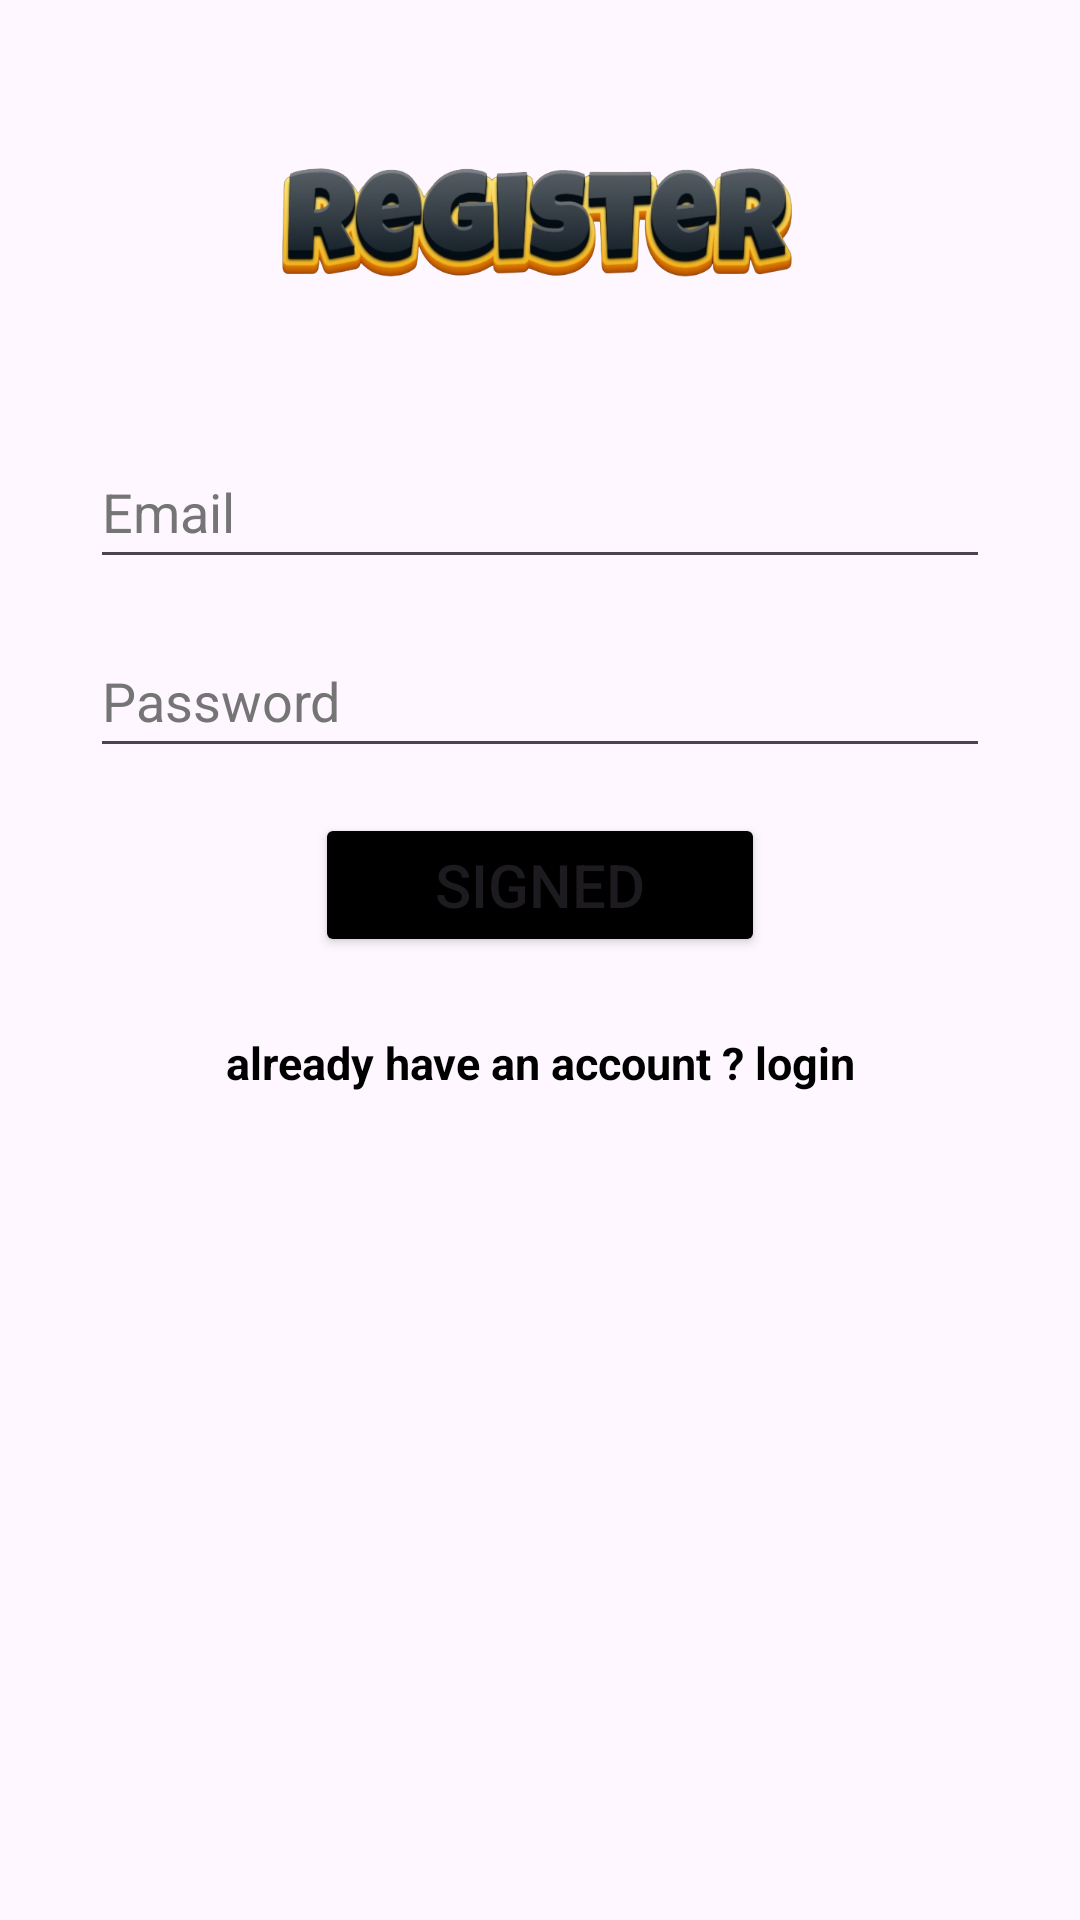

The Android layout XML behind this screen, and the referenced resources:
<!-- AndroidManifest.xml: application theme Theme.Ecomapp -->
<!-- res/layout/activity_registerpage.xml -->
<?xml version="1.0" encoding="utf-8"?>
<LinearLayout xmlns:android="http://schemas.android.com/apk/res/android"
    xmlns:app="http://schemas.android.com/apk/res-auto"
    xmlns:tools="http://schemas.android.com/tools"
    android:layout_width="match_parent"
    android:layout_height="match_parent"
    tools:context=".Registerpage">

    <LinearLayout
        android:id="@+id/linearLayout"
        android:layout_width="match_parent"
        android:layout_height="match_parent"
        android:orientation="vertical"
        android:padding="15dp"
        android:paddingTop="40dp"
        android:paddingBottom="40dp"
        app:layout_constraintBottom_toTopOf="@+id/imageView2"
        app:layout_constraintEnd_toEndOf="parent"
        app:layout_constraintStart_toStartOf="parent"
        app:layout_constraintTop_toTopOf="parent">

        <ImageView
            android:layout_width="200dp"
            android:layout_height="80dp"
            android:layout_marginTop="20dp"
            android:layout_gravity="center"
            android:src="@drawable/reicon"/>

        <EditText
            android:id="@+id/signupemail"
            android:layout_width="match_parent"
            android:layout_height="wrap_content"
            android:layout_marginLeft="15dp"
            android:layout_marginTop="30dp"
            android:layout_marginRight="15dp"
            android:autofillHints="emailAddress"
            android:ems="10"
            android:hint="Email"
            android:inputType="textEmailAddress"
            android:minHeight="48dp"
            android:textColorHint="#757575" />

        <EditText
            android:id="@+id/signuppassword"
            android:layout_width="match_parent"
            android:layout_height="wrap_content"
            android:layout_marginLeft="15dp"
            android:layout_marginTop="15dp"
            android:layout_marginRight="15dp"
            android:autofillHints="password"
            android:ems="10"
            android:hint="Password"
            android:inputType="numberPassword"
            android:minHeight="48dp"
            android:textColorHint="#757575" />

        <Button
            android:id="@+id/signup"
            android:layout_width="150dp"
            android:layout_gravity="center"
            android:layout_height="wrap_content"
            android:layout_margin="15dp"
            android:backgroundTint="@color/black"
            android:text="signed"
            android:textSize="20dp"/>

        <TextView
            android:id="@+id/pagelogin"
            android:layout_width="match_parent"
            android:layout_height="wrap_content"
            android:gravity="center_horizontal"
            android:layout_margin="10dp"
            android:text="already have an account ? login"
            android:textColor="#000"
            android:textStyle="bold"
            android:textSize="15dp" />
    </LinearLayout>


</LinearLayout>
<!-- resources referenced by this layout -->
<resources>
  <!-- drawable reicon: png bitmap (drawable, 148799 bytes) -->
  <style name="Theme.Ecomapp" parent="Base.Theme.Ecomapp" />
  <style name="Base.Theme.Ecomapp" parent="Theme.Material3.DayNight.NoActionBar">
          
          
      </style>
  <!-- not gathered from this repository: default colours our renderer supplied (Android Studio template values) -->
  <color name="black">#FF000000</color>
</resources>
